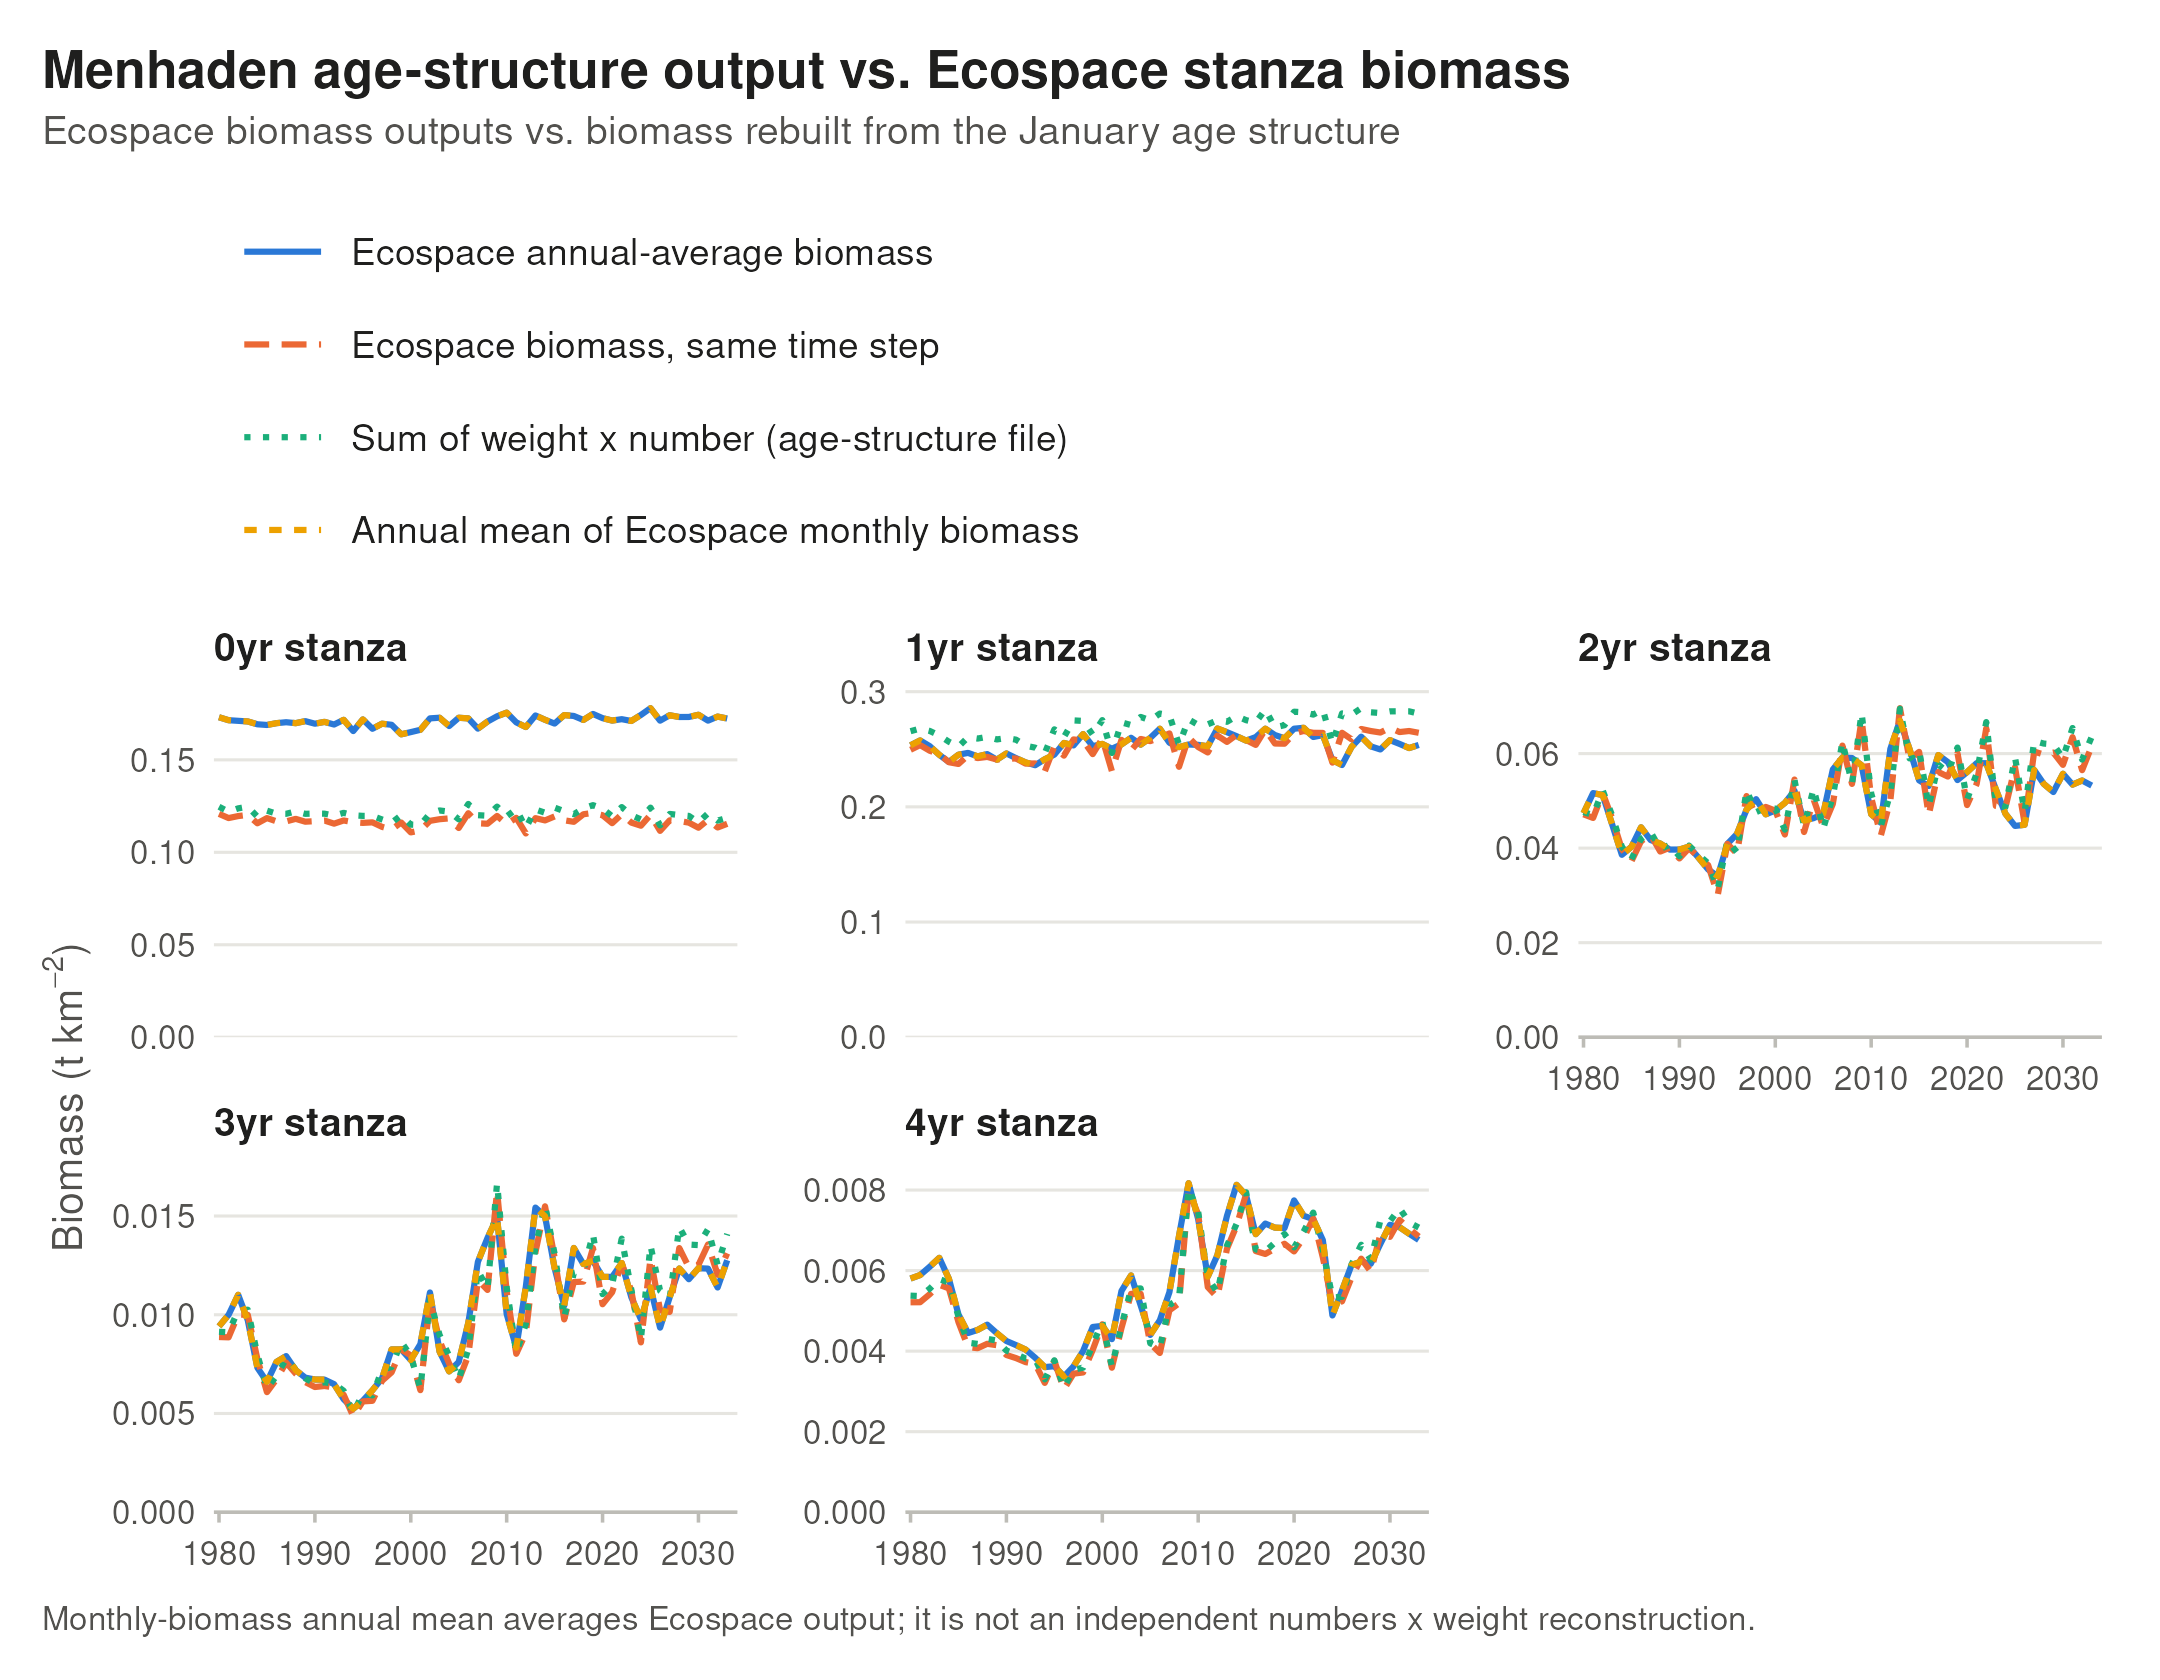

The table this chart was drawn from, first rows:
Timestep, Year, cal_year, stanza, B_snapshot, N_snapshot, Bavg, ratio, Bmonth, n_months, B_monthly_mean, ratio_month, ratio_monthly_mean
1, 1, 1980, Menhaden (0yr), 0.1246, 16.34, 0.173, 1.388, 0.1208, 12, 0.173, 0.9689, 1
1, 1, 1980, Menhaden (1yr), 0.2657, 2.323, 0.2534, 0.9539, 0.2496, 12, 0.2534, 0.9393, 1
1, 1, 1980, Menhaden (2yr), 0.04765, 0.3813, 0.04738, 0.9943, 0.04716, 12, 0.04738, 0.9896, 1
1, 1, 1980, Menhaden (3yr), 0.009137, 0.04403, 0.009414, 1.03, 0.008871, 12, 0.009414, 0.971, 1
1, 1, 1980, Menhaden (4yr), 0.005377, 0.0134, 0.005802, 1.079, 0.005213, 12, 0.005802, 0.9695, 1
13, 2, 1981, Menhaden (0yr), 0.1219, 15.7, 0.1714, 1.406, 0.1185, 12, 0.1714, 0.9721, 1
13, 2, 1981, Menhaden (1yr), 0.268, 2.397, 0.2577, 0.9616, 0.2536, 12, 0.2577, 0.9464, 1
13, 2, 1981, Menhaden (2yr), 0.04697, 0.3759, 0.05165, 1.099, 0.04638, 12, 0.05165, 0.9874, 1
13, 2, 1981, Menhaden (3yr), 0.009113, 0.04403, 0.009996, 1.097, 0.008856, 12, 0.009996, 0.9718, 1
13, 2, 1981, Menhaden (4yr), 0.005367, 0.01342, 0.005889, 1.097, 0.005215, 12, 0.005889, 0.9716, 1
25, 3, 1982, Menhaden (0yr), 0.1238, 15.67, 0.1711, 1.383, 0.1196, 12, 0.1711, 0.9664, 1
25, 3, 1982, Menhaden (1yr), 0.2659, 2.367, 0.2527, 0.9503, 0.2487, 12, 0.2527, 0.9354, 1
25, 3, 1982, Menhaden (2yr), 0.05223, 0.4262, 0.05122, 0.9807, 0.05164, 12, 0.05122, 0.9888, 1
25, 3, 1982, Menhaden (3yr), 0.01023, 0.05145, 0.01101, 1.076, 0.01001, 12, 0.01101, 0.9787, 1
25, 3, 1982, Menhaden (4yr), 0.00555, 0.01425, 0.006095, 1.098, 0.005413, 12, 0.006095, 0.9753, 1
37, 4, 1983, Menhaden (0yr), 0.1247, 16.02, 0.1708, 1.37, 0.1202, 12, 0.1708, 0.9644, 1
37, 4, 1983, Menhaden (1yr), 0.262, 2.299, 0.2452, 0.9359, 0.2459, 12, 0.2452, 0.9386, 1
37, 4, 1983, Menhaden (2yr), 0.04683, 0.3803, 0.04494, 0.9597, 0.04623, 12, 0.04494, 0.9873, 1
37, 4, 1983, Menhaden (3yr), 0.01025, 0.05199, 0.00972, 0.9479, 0.009995, 12, 0.00972, 0.9747, 1
37, 4, 1983, Menhaden (4yr), 0.005789, 0.01554, 0.006316, 1.091, 0.005647, 12, 0.006316, 0.9754, 1
49, 5, 1984, Menhaden (0yr), 0.1193, 15.18, 0.1692, 1.419, 0.1157, 12, 0.1692, 0.9698, 1
49, 5, 1984, Menhaden (1yr), 0.2565, 2.287, 0.239, 0.9316, 0.2388, 12, 0.239, 0.9308, 1
49, 5, 1984, Menhaden (2yr), 0.04029, 0.3236, 0.03859, 0.9578, 0.03978, 12, 0.03859, 0.9873, 1
49, 5, 1984, Menhaden (3yr), 0.007983, 0.03876, 0.007321, 0.9171, 0.007765, 12, 0.007321, 0.9728, 1
49, 5, 1984, Menhaden (4yr), 0.005702, 0.0152, 0.005798, 1.017, 0.005558, 12, 0.005798, 0.9748, 1
61, 6, 1985, Menhaden (0yr), 0.1225, 15.54, 0.1689, 1.378, 0.1185, 12, 0.1689, 0.9672, 1
61, 6, 1985, Menhaden (1yr), 0.2523, 2.162, 0.2453, 0.9724, 0.2372, 12, 0.2453, 0.9405, 1
61, 6, 1985, Menhaden (2yr), 0.03767, 0.3003, 0.04028, 1.069, 0.03724, 12, 0.04028, 0.9885, 1
61, 6, 1985, Menhaden (3yr), 0.006274, 0.02909, 0.006603, 1.052, 0.006079, 12, 0.006603, 0.969, 1
61, 6, 1985, Menhaden (4yr), 0.004855, 0.01177, 0.004912, 1.012, 0.004721, 12, 0.004912, 0.9724, 1
73, 7, 1986, Menhaden (0yr), 0.1209, 15.31, 0.1698, 1.405, 0.1167, 12, 0.1698, 0.9659, 1
73, 7, 1986, Menhaden (1yr), 0.2605, 2.27, 0.2468, 0.9476, 0.2447, 12, 0.2468, 0.9395, 1
73, 7, 1986, Menhaden (2yr), 0.04196, 0.3349, 0.04441, 1.058, 0.04148, 12, 0.04441, 0.9884, 1
73, 7, 1986, Menhaden (3yr), 0.006906, 0.0324, 0.007614, 1.102, 0.006739, 12, 0.007614, 0.9758, 1
73, 7, 1986, Menhaden (4yr), 0.004209, 0.00953, 0.004449, 1.057, 0.0041, 12, 0.004449, 0.974, 1
85, 8, 1987, Menhaden (0yr), 0.1208, 15.81, 0.1703, 1.41, 0.1167, 12, 0.1703, 0.9659, 1
85, 8, 1987, Menhaden (1yr), 0.2593, 2.247, 0.2438, 0.9403, 0.2423, 12, 0.2438, 0.9346, 1
85, 8, 1987, Menhaden (2yr), 0.0434, 0.3489, 0.04171, 0.9611, 0.04282, 12, 0.04171, 0.9866, 1
85, 8, 1987, Menhaden (3yr), 0.007773, 0.03759, 0.007908, 1.017, 0.007576, 12, 0.007908, 0.9747, 1
85, 8, 1987, Menhaden (4yr), 0.004179, 0.009707, 0.004527, 1.083, 0.004073, 12, 0.004527, 0.9745, 1
97, 9, 1988, Menhaden (0yr), 0.1221, 15.56, 0.1699, 1.391, 0.1181, 12, 0.1699, 0.9669, 1
97, 9, 1988, Menhaden (1yr), 0.2608, 2.281, 0.2458, 0.9426, 0.2434, 12, 0.2458, 0.9332, 1
97, 9, 1988, Menhaden (2yr), 0.03982, 0.3165, 0.04097, 1.029, 0.03928, 12, 0.04097, 0.9863, 1
97, 9, 1988, Menhaden (3yr), 0.007224, 0.03446, 0.007195, 0.9959, 0.007018, 12, 0.007195, 0.9714, 1
97, 9, 1988, Menhaden (4yr), 0.004305, 0.0103, 0.004658, 1.082, 0.004182, 12, 0.004658, 0.9714, 1
109, 10, 1989, Menhaden (0yr), 0.1208, 15.64, 0.1709, 1.415, 0.1166, 12, 0.1709, 0.9648, 1
109, 10, 1989, Menhaden (1yr), 0.2585, 2.248, 0.241, 0.932, 0.2411, 12, 0.241, 0.9325, 1
109, 10, 1989, Menhaden (2yr), 0.0407, 0.3283, 0.03969, 0.9752, 0.0401, 12, 0.03969, 0.9853, 1
109, 10, 1989, Menhaden (3yr), 0.006776, 0.03193, 0.006815, 1.006, 0.00659, 12, 0.006815, 0.9725, 1
109, 10, 1989, Menhaden (4yr), 0.004263, 0.01004, 0.004445, 1.043, 0.004147, 12, 0.004445, 0.9728, 1
121, 11, 1990, Menhaden (0yr), 0.121, 15.7, 0.1696, 1.401, 0.1169, 12, 0.1696, 0.9659, 1
121, 11, 1990, Menhaden (1yr), 0.2597, 2.246, 0.2464, 0.9486, 0.2418, 12, 0.2464, 0.9311, 1
121, 11, 1990, Menhaden (2yr), 0.03828, 0.3049, 0.0397, 1.037, 0.03781, 12, 0.0397, 0.9878, 1
121, 11, 1990, Menhaden (3yr), 0.006517, 0.03052, 0.006721, 1.031, 0.006341, 12, 0.006721, 0.9729, 1
121, 11, 1990, Menhaden (4yr), 0.004014, 0.009142, 0.004251, 1.059, 0.003904, 12, 0.004251, 0.9726, 1
133, 12, 1991, Menhaden (0yr), 0.1209, 15.43, 0.1705, 1.411, 0.1172, 12, 0.1705, 0.9693, 1
133, 12, 1991, Menhaden (1yr), 0.2583, 2.265, 0.2423, 0.938, 0.242, 12, 0.2423, 0.9368, 1
133, 12, 1991, Menhaden (2yr), 0.04055, 0.3243, 0.04033, 0.9945, 0.03998, 12, 0.04033, 0.986, 1
133, 12, 1991, Menhaden (3yr), 0.006576, 0.03062, 0.006715, 1.021, 0.006392, 12, 0.006715, 0.9719, 1
133, 12, 1991, Menhaden (4yr), 0.003922, 0.008853, 0.00415, 1.058, 0.003827, 12, 0.00415, 0.9756, 1
... 210 more rows
